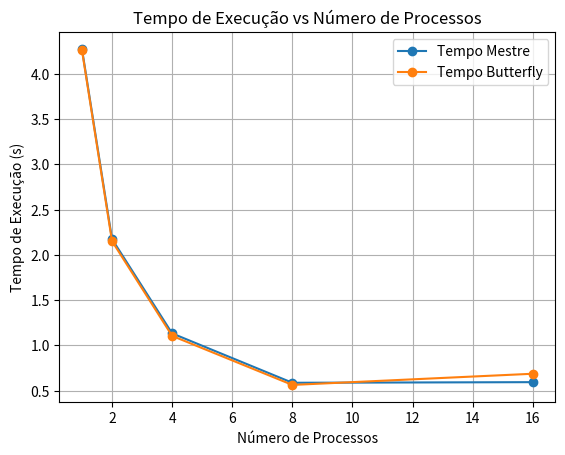

Write the Python code that produced this figure.
import pandas as pd
import matplotlib.pyplot as plt

# Dados fornecidos
processes = [1, 2, 4, 8, 16]
tempo_mestre = [4.276822805404663, 2.174808979034424, 1.132521152496338, 0.5868945121765137, 0.5937068462371826]
tempo_butterfly = [4.262850522994995, 2.152575969696045, 1.1049814224243164, 0.5631165504455566, 0.6866543292999268]
resultados_mestre = [1.2500009994861482e+24, 1.2500009371811437e+24, 1.2500007185938882e+24, 1.2500002343014266e+24, 1.249999242151596e+24]
resultados_butterfly = [1.2500009994861482e+24, 1.2500009371811437e+24, 1.2500007185938882e+24, 1.2500002343014266e+24, 1.2499992421515956e+24]

# Criar tabela
data = {
    "Nº Processos": processes,
    "Tempo Mestre (s)": tempo_mestre,
    "Tempo Butterfly (s)": tempo_butterfly,
    "Resultado Mestre": resultados_mestre,
    "Resultado Butterfly": resultados_butterfly,
}

df = pd.DataFrame(data)

# Exibir a tabela no terminal
print(df)

# Gerar gráficos
plt.plot(processes, tempo_mestre, label='Tempo Mestre', marker='o')
plt.plot(processes, tempo_butterfly, label='Tempo Butterfly', marker='o')
plt.xlabel('Número de Processos')
plt.ylabel('Tempo de Execução (s)')
plt.title('Tempo de Execução vs Número de Processos')
plt.legend()
plt.grid()
plt.show()
